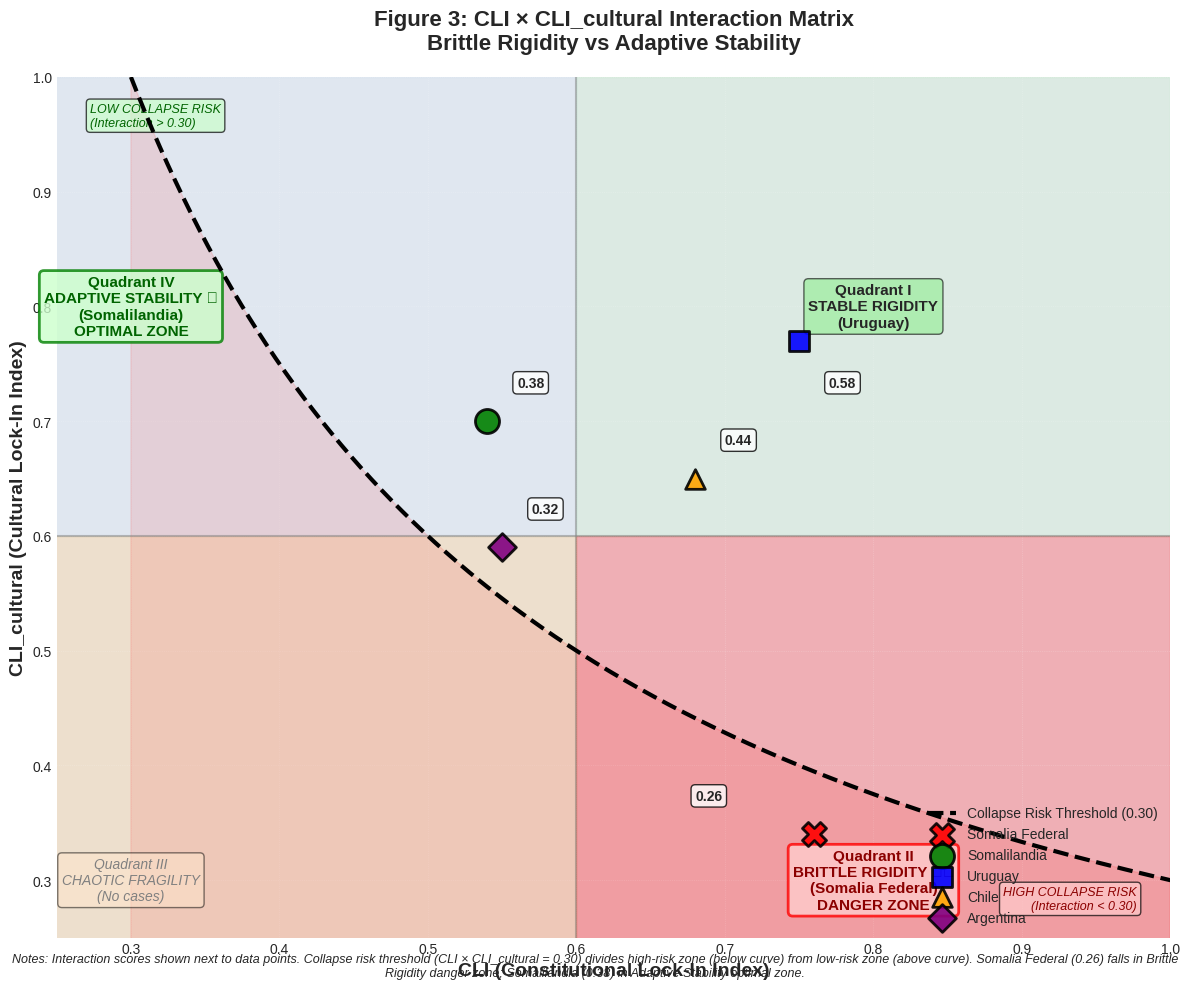

Reproduce this figure in Python. (Note: this script raises an exception after producing the figure.)
#!/usr/bin/env python3
"""
Generate Figure 3: CLI × CLI_cultural Interaction Matrix
Shows four institutional configurations with collapse risk threshold
"""

import matplotlib.pyplot as plt
import matplotlib.patches as patches
import numpy as np
from matplotlib.patches import Rectangle, FancyBboxPatch

# Set style
plt.style.use('seaborn-v0_8-darkgrid')
fig, ax = plt.subplots(figsize=(12, 10))

# Data points
entities = ['Somalia Federal', 'Somalilandia', 'Uruguay', 'Chile', 'Argentina']
cli = np.array([0.76, 0.54, 0.75, 0.68, 0.55])
cli_cultural = np.array([0.34, 0.70, 0.77, 0.65, 0.59])
colors = ['red', 'green', 'blue', 'orange', 'purple']
markers = ['X', 'o', 's', '^', 'D']
sizes = [300, 300, 200, 200, 200]

# Quadrant shading with transparency
ax.add_patch(Rectangle((0.60, 0.60), 0.40, 0.40, alpha=0.15, color='lightgreen', zorder=0))
ax.add_patch(Rectangle((0.60, 0.00), 0.40, 0.60, alpha=0.25, color='red', zorder=0))
ax.add_patch(Rectangle((0.00, 0.00), 0.60, 0.60, alpha=0.15, color='orange', zorder=0))
ax.add_patch(Rectangle((0.00, 0.60), 0.60, 0.40, alpha=0.15, color='lightblue', zorder=0))

# Collapse risk threshold curve (Interaction = 0.30)
x_threshold = np.linspace(0.30, 1.0, 1000)
y_threshold = 0.30 / x_threshold
ax.plot(x_threshold, y_threshold, 'k--', linewidth=3, label='Collapse Risk Threshold (0.30)', zorder=5)

# Fill danger zone (below threshold)
x_fill = np.linspace(0.30, 1.0, 1000)
y_fill = 0.30 / x_fill
ax.fill_between(x_fill, 0, y_fill, alpha=0.1, color='red', zorder=1)

# Plot data points
for i, entity in enumerate(entities):
    ax.scatter(cli[i], cli_cultural[i], s=sizes[i], c=colors[i], 
               marker=markers[i], edgecolors='black', linewidths=2,
               label=entity, zorder=10, alpha=0.9)
    
    # Add interaction score annotation
    interaction = cli[i] * cli_cultural[i]
    offset_x = 0.02 if entity != 'Somalia Federal' else -0.08
    offset_y = 0.03 if entity != 'Uruguay' else -0.04
    ax.annotate(f'{interaction:.2f}', 
                xy=(cli[i], cli_cultural[i]), 
                xytext=(cli[i] + offset_x, cli_cultural[i] + offset_y),
                fontsize=10, fontweight='bold',
                bbox=dict(boxstyle='round,pad=0.3', facecolor='white', alpha=0.8, edgecolor='black'),
                zorder=11)

# Quadrant labels
ax.text(0.80, 0.80, 'Quadrant I\nSTABLE RIGIDITY\n(Uruguay)', 
        ha='center', va='center', fontsize=11, fontweight='bold',
        bbox=dict(boxstyle='round', facecolor='lightgreen', alpha=0.6))

ax.text(0.80, 0.30, 'Quadrant II\nBRITTLE RIGIDITY ⚠️\n(Somalia Federal)\nDANGER ZONE', 
        ha='center', va='center', fontsize=11, fontweight='bold', color='darkred',
        bbox=dict(boxstyle='round', facecolor='#ffcccc', alpha=0.8, edgecolor='red', linewidth=2))

ax.text(0.30, 0.30, 'Quadrant III\nCHAOTIC FRAGILITY\n(No cases)', 
        ha='center', va='center', fontsize=10, style='italic', color='gray',
        bbox=dict(boxstyle='round', facecolor='#ffe6cc', alpha=0.5))

ax.text(0.30, 0.80, 'Quadrant IV\nADAPTIVE STABILITY ✓\n(Somalilandia)\nOPTIMAL ZONE', 
        ha='center', va='center', fontsize=11, fontweight='bold', color='darkgreen',
        bbox=dict(boxstyle='round', facecolor='#ccffcc', alpha=0.8, edgecolor='green', linewidth=2))

# Dividing lines
ax.axvline(x=0.60, color='gray', linestyle='-', linewidth=1.5, alpha=0.5, zorder=2)
ax.axhline(y=0.60, color='gray', linestyle='-', linewidth=1.5, alpha=0.5, zorder=2)

# Axes labels
ax.set_xlabel('CLI (Constitutional Lock-In Index)', fontsize=14, fontweight='bold')
ax.set_ylabel('CLI_cultural (Cultural Lock-In Index)', fontsize=14, fontweight='bold')
ax.set_title('Figure 3: CLI × CLI_cultural Interaction Matrix\nBrittle Rigidity vs Adaptive Stability', 
             fontsize=16, fontweight='bold', pad=20)

# Set limits
ax.set_xlim(0.25, 1.0)
ax.set_ylim(0.25, 1.0)

# Grid
ax.grid(True, alpha=0.3, linestyle=':', linewidth=0.5, zorder=0)

# Legend
legend = ax.legend(loc='lower right', fontsize=10, framealpha=0.95, 
                   edgecolor='black', fancybox=True, shadow=True)
legend.set_zorder(20)

# Add text annotations
ax.text(0.97, 0.03, 'HIGH COLLAPSE RISK\n(Interaction < 0.30)', 
        ha='right', va='bottom', fontsize=9, style='italic', color='darkred',
        transform=ax.transAxes,
        bbox=dict(boxstyle='round', facecolor='#ffcccc', alpha=0.7))

ax.text(0.03, 0.97, 'LOW COLLAPSE RISK\n(Interaction > 0.30)', 
        ha='left', va='top', fontsize=9, style='italic', color='darkgreen',
        transform=ax.transAxes,
        bbox=dict(boxstyle='round', facecolor='#ccffcc', alpha=0.7))

# Notes
notes = ('Notes: Interaction scores shown next to data points. Collapse risk threshold (CLI × CLI_cultural = 0.30) '
         'divides high-risk zone (below curve) from low-risk zone (above curve). Somalia Federal (0.26) falls in '
         'Brittle Rigidity danger zone; Somalilandia (0.38) in Adaptive Stability optimal zone.')

fig.text(0.5, 0.02, notes, ha='center', fontsize=9, style='italic', wrap=True)

plt.tight_layout()

# Save
plt.savefig('figures/figure3_cli_cultural_matrix.png', dpi=300, bbox_inches='tight')
plt.savefig('figures/figure3_cli_cultural_matrix.pdf', bbox_inches='tight')
print("✅ Figure 3 generated successfully!")
print("   - figures/figure3_cli_cultural_matrix.png (300 DPI)")
print("   - figures/figure3_cli_cultural_matrix.pdf")
plt.close()
